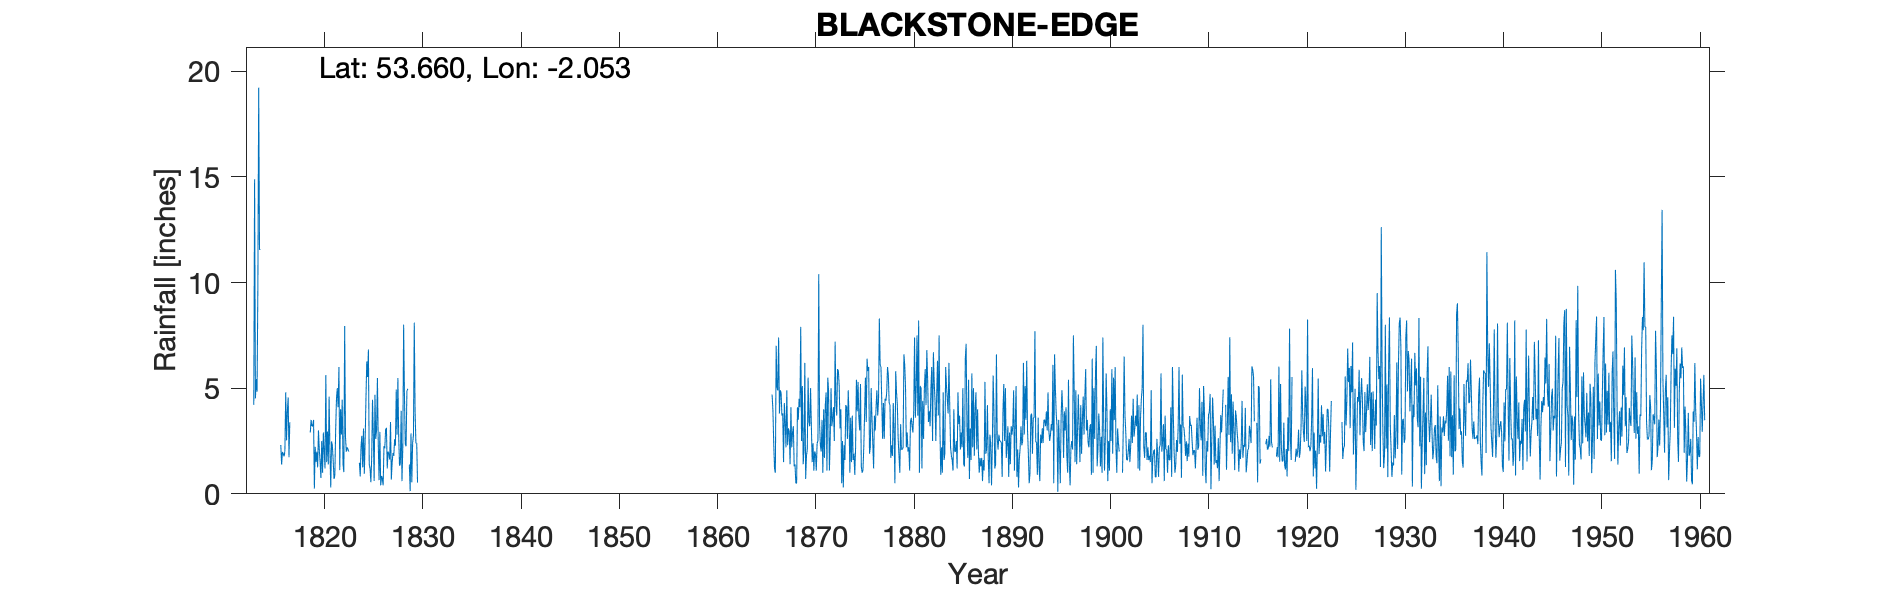

The data file committed next to this chart (first rows):
LITTLEBOROUGH (BLACKSTONE EDGE), , , , , , , , , , , , , , , , , , , , , , , 
Grid ref, SD966182, Long, -2.053, Lat, 53.66, Elevation, 1268, ft, , , , , , , , , , , , , , , 
Station no, 2902, , , , , , , , , , , , , , , , , , , , , , 
, 1810, 1811, 1812, 1813, 1814, 1815, 1816, 1817, 1818, 1819, 1820, 1821, 1822, 1823, 1824, 1825, 1826, 1827, 1828, 1829, 1830, 1831, 1832
January, , , , , , , 2.31, , , 2.9, 1.5, 2.05, 1.12, , 1.47, 1.4, 0.65, 1.92, 2.7, , , , 
February, , , , , , , 1.38, , , 3.5, 0.75, 0.3, 4, , 0.82, 1.2, 2.93, 1.62, 1.33, 1.39, , , 
March, , , , , , , 1.98, , , 3.2, 2.5, 2.48, 2.8, , 2.25, 0.55, 0.4, 3.4, 1.42, 0.13, , , 
April, , , , 4.21, , , 1.89, , , 3.2, 1, 2.26, 4.45, , 2.75, 1.69, 0.85, 0.67, 3.93, 2.86, , , 
May, , , , 14.89, , , 1.77, , , 3.5, 2.9, 1.56, 1.4, , 1.25, 4.45, 0.7, 1.5, 0.6, 0.55, , , 
June, , , , 4.52, , , 2.02, , , 0.25, 2, 0.7, 1.03, , 3.09, 2.77, 0.4, 1.93, 2.18, 2.41, , , 
July, , , , 5.43, , , 4.8, , , 2.22, 1.2, 0.9, 7.94, , 0.95, 0.61, 2.25, 1.8, 8.01, 2.75, , , 
August, , , , 4.84, , , 2.53, , , 1.5, 5.62, 3, 2.7, , 2.48, 4.69, 2.15, 2.59, 4.69, 8.1, , , 
September, , , , 9.84, , , 3.93, , , 2, 1.5, 4.5, 2, , 4.5, 2.6, 3.04, 2.28, 2.35, 3.91, , , 
October, , , , 19.22, , , 4.56, , , 1.25, 2.95, 5, 2.2, , 6.27, 3.05, 3.12, 4.94, 2.25, 2.39, , , 
November, , , , 11.55, , , 1.73, , , 3, 1.39, 4.1, 2.1, , 5.53, 5.48, 1.2, 2.8, 4.84, 2.4, , , 
December, , , , 11.58, , , 3.39, , , 2.1, 4.6, 6, 2, , 6.83, 2.43, 2, 5.48, 4.97, 0.53, , , 
Total, , , , , , , 32.29, , , 28.62, 27.91, 32.85, 33.74, 35.68, 38.19, 30.92, 19.69, 30.93, 39.27, 27.42, , , 
1810s three TYRs each with 1 year's wort…, , , , , , , , , , , , , , , , , , , , , , , 
1901 June-Aug gauge out of order, , , , , , , , , , , , , , , , , , , , , , , 
1912 Jan/Feb bracketed = 5.6, , , , , , , , , , , , , , , , , , , , , , , 
1915 Mar/April bracketed, , , , , , , , , , , , , , , , , , , , , , , 
1916 Feb-Apr bracketed, , , , , , , , , , , , , , , , , , , , , , , 
1917 Jan-Apr bracketed, , , , , , , , , , , , , , , , , , , , , , , 
1919 Jan-Mar bracketed, , , , , , , , , , , , , , , , , , , , , , , 
